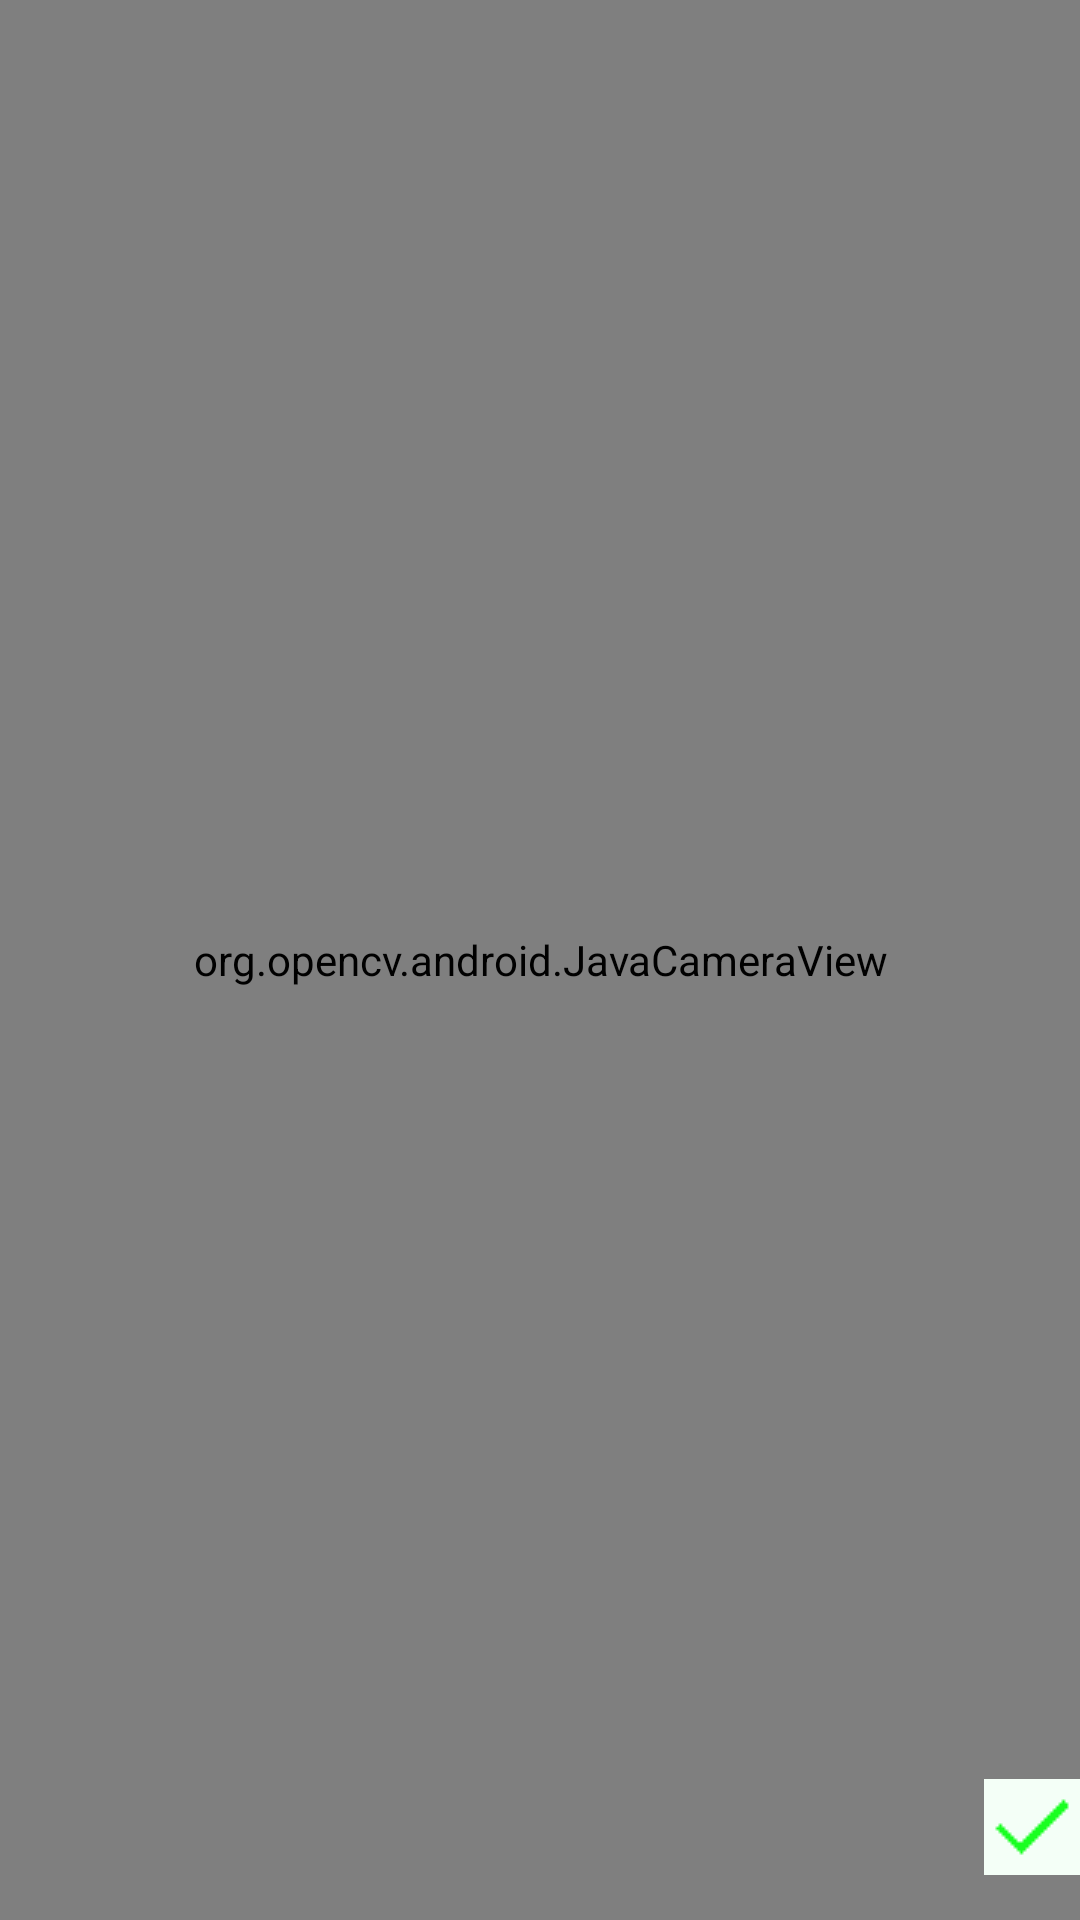

Here is an Android app screen rendered from its layout file. Give the layout XML and the strings, colors and styles it references.
<!-- AndroidManifest.xml: application theme android:Theme.NoTitleBar.Fullscreen -->
<!-- res/layout/activity_main.xml -->
<RelativeLayout xmlns:android="http://schemas.android.com/apk/res/android"
                android:layout_width="match_parent"
                android:layout_height="match_parent">

    <org.opencv.android.JavaCameraView
            android:layout_width="fill_parent"
            android:layout_height="fill_parent"
            android:id="@+id/color_blob_detection_activity_surface_view"/>

    <ImageButton
            android:id="@+id/button_capture"
            android:background="@drawable/navigation_accept"
            android:layout_width="wrap_content"
            android:layout_height="wrap_content"
            android:layout_gravity="center"
            android:layout_alignParentBottom="true"
            android:layout_marginBottom="15dip"
            android:layout_alignParentRight="true"
            android:onClick="nextPage">
    </ImageButton>
</RelativeLayout>
<!-- resources referenced by this layout -->
<resources>
  <!-- drawable navigation_accept: png bitmap (drawable, 313 bytes) -->
</resources>
